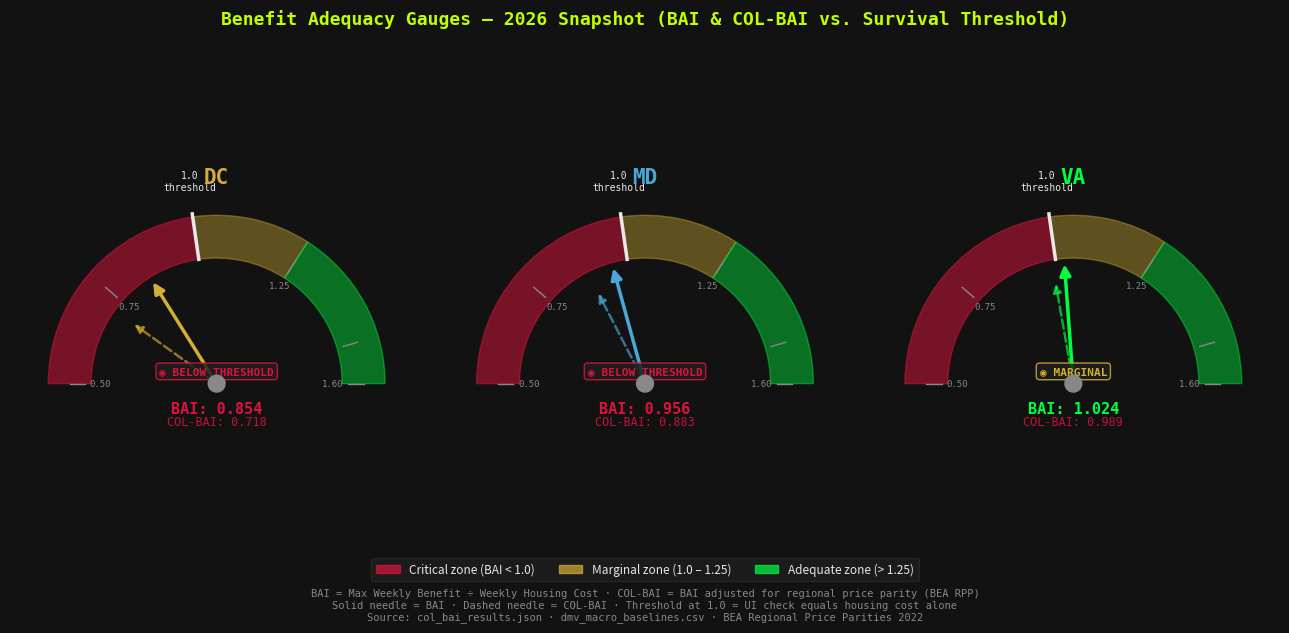

The script that saved this image:
"""
Fig 1.4 — Gauge Panel: Current BAI vs. Survival Threshold (2026)
Three gauges side-by-side (DC / MD / VA), each showing BAI and COL-BAI.
Needle points to the current value; red zone = below 1.0.
"""
import json
import numpy as np
import matplotlib
matplotlib.use('Agg')
import matplotlib.pyplot as plt
import matplotlib.patches as mpatches
from pathlib import Path
import math

BG      = "#121212"
BG2     = "#1e1e1e"
GRID    = "#2a2a2a"
FG      = "#e8e8e8"
MUTED   = "#888888"
GREEN   = "#00FF41"
LIME    = "#BFFF00"
GOLD    = "#D4AF37"
CRIMSON = "#DC143C"
BLUE    = "#4aa8d8"
ORANGE  = "#F39C12"

JURI_COLORS = {"DC": GOLD, "MD": BLUE, "VA": GREEN}
JURI_FULL   = {"DC": "District of Columbia", "MD": "Maryland", "VA": "Virginia"}

try:
    with open("data/col_bai_results.json") as f:
        raw = json.load(f)
    records = raw["data"]
except Exception as e:
    print(f"⚠ Fallback: {e}")
    records = [
        {"jurisdiction": "Maryland",            "year": 2026, "bai": 0.956, "col_bai": 0.883},
        {"jurisdiction": "Virginia",            "year": 2026, "bai": 1.024, "col_bai": 0.989},
        {"jurisdiction": "District of Columbia","year": 2026, "bai": 0.854, "col_bai": 0.718},
    ]

lookup_2026 = {}
for rec in records:
    if rec["year"] == 2026:
        abbr = next((k for k, v in JURI_FULL.items() if v == rec["jurisdiction"]), None)
        if abbr:
            lookup_2026[abbr] = rec

output_dir = Path("figures")
output_dir.mkdir(exist_ok=True)

GAUGE_MIN = 0.5
GAUGE_MAX = 1.6
THRESHOLD = 1.0

def draw_gauge(ax, bai_val, col_bai_val, abbr, jcolor):
    """Draw a half-circle gauge with two needles (BAI and COL-BAI)."""
    ax.set_facecolor(BG2)
    ax.set_aspect("equal")
    ax.set_xlim(-1.35, 1.35)
    ax.set_ylim(-0.25, 1.25)
    ax.axis("off")

    # Color zones: red = 0.5–1.0, gold = 1.0–1.2, green = 1.2–1.6
    zones = [
        (GAUGE_MIN, THRESHOLD,   CRIMSON, 0.5),
        (THRESHOLD, 1.25,        GOLD,    0.4),
        (1.25,      GAUGE_MAX,   GREEN,   0.4),
    ]

    def val_to_angle(v):
        norm = (v - GAUGE_MIN) / (GAUGE_MAX - GAUGE_MIN)
        return math.pi * (1 - norm)  # pi (left) → 0 (right)

    # Draw arc zones
    for vmin, vmax, zcol, zalpha in zones:
        a_start = math.degrees(val_to_angle(vmax))
        a_end   = math.degrees(val_to_angle(vmin))
        arc = mpatches.Wedge(
            center=(0, 0), r=1.1, theta1=a_start, theta2=a_end,
            width=0.28, color=zcol, alpha=zalpha
        )
        ax.add_patch(arc)

    # Threshold tick at 1.0
    ang_thresh = val_to_angle(THRESHOLD)
    ax.plot([0.82 * math.cos(ang_thresh), 1.12 * math.cos(ang_thresh)],
            [0.82 * math.sin(ang_thresh), 1.12 * math.sin(ang_thresh)],
            color=FG, linewidth=2.5, zorder=5)
    ax.text(1.22 * math.cos(ang_thresh), 1.22 * math.sin(ang_thresh) + 0.04,
            "1.0\nthreshold", ha="center", va="bottom", fontsize=7,
            color=FG, fontfamily="monospace")

    # Tick marks at GAUGE_MIN, 0.75, 1.0, 1.25, GAUGE_MAX
    for tick_v in [0.5, 0.75, 1.0, 1.25, 1.5, 1.6]:
        ta = val_to_angle(tick_v)
        ax.plot([0.86 * math.cos(ta), 0.96 * math.cos(ta)],
                [0.86 * math.sin(ta), 0.96 * math.sin(ta)],
                color=MUTED, linewidth=1.0)
        if tick_v in (0.5, 0.75, 1.25, 1.6):
            ax.text(0.76 * math.cos(ta), 0.76 * math.sin(ta),
                    f"{tick_v:.2f}", ha="center", va="center",
                    fontsize=6.5, color=MUTED, fontfamily="monospace")

    # Draw BAI needle (solid, jcolor)
    ang_bai = val_to_angle(np.clip(bai_val, GAUGE_MIN, GAUGE_MAX))
    needle_len = 0.80
    ax.annotate("", xy=(needle_len * math.cos(ang_bai), needle_len * math.sin(ang_bai)),
                xytext=(0, 0),
                arrowprops=dict(arrowstyle="-|>", color=jcolor, lw=2.5,
                                mutation_scale=16))

    # Draw COL-BAI needle (dashed, lighter)
    ang_col = val_to_angle(np.clip(col_bai_val, GAUGE_MIN, GAUGE_MAX))
    ax.annotate("", xy=(0.68 * math.cos(ang_col), 0.68 * math.sin(ang_col)),
                xytext=(0, 0),
                arrowprops=dict(arrowstyle="-|>", color=jcolor, lw=1.8,
                                mutation_scale=12, linestyle="dashed", alpha=0.65))

    # Center hub
    hub = plt.Circle((0, 0), 0.055, color=MUTED, zorder=6)
    ax.add_patch(hub)

    # Value labels
    is_bad = bai_val < THRESHOLD
    ax.text(0, -0.12, f"BAI: {bai_val:.3f}",
            ha="center", va="top", fontsize=11, fontweight="bold",
            color=CRIMSON if is_bad else GREEN, fontfamily="monospace")
    ax.text(0, -0.21, f"COL-BAI: {col_bai_val:.3f}",
            ha="center", va="top", fontsize=8.5,
            color=CRIMSON if col_bai_val < THRESHOLD else GOLD,
            fontfamily="monospace", alpha=0.85)

    # Status badge
    status = "BELOW THRESHOLD" if is_bad else "MARGINAL" if bai_val < 1.1 else "ADEQUATE"
    status_col = CRIMSON if is_bad else GOLD if bai_val < 1.1 else GREEN
    ax.text(0, 0.08,
            f"◉ {status}",
            ha="center", va="center", fontsize=8, fontweight="bold",
            color=status_col, fontfamily="monospace",
            bbox=dict(boxstyle="round,pad=0.3", facecolor=BG2,
                      edgecolor=status_col, alpha=0.85))

    ax.set_title(abbr, color=jcolor, fontsize=15, fontweight="bold",
                 fontfamily="monospace", pad=6)


fig, axes = plt.subplots(1, 3, figsize=(13, 5.5))
fig.patch.set_facecolor(BG)

fig.suptitle(
    "Benefit Adequacy Gauges — 2026 Snapshot (BAI & COL-BAI vs. Survival Threshold)",
    color=LIME, fontsize=13, fontweight="bold", fontfamily="monospace", y=1.01
)

for ax, abbr in zip(axes, ["DC", "MD", "VA"]):
    rec = lookup_2026.get(abbr, {})
    draw_gauge(ax, rec.get("bai", 1.0), rec.get("col_bai", 1.0),
               abbr, JURI_COLORS[abbr])

# Legend
legend_items = [
    mpatches.Patch(color=CRIMSON, alpha=0.7, label="Critical zone (BAI < 1.0)"),
    mpatches.Patch(color=GOLD,    alpha=0.7, label="Marginal zone (1.0 – 1.25)"),
    mpatches.Patch(color=GREEN,   alpha=0.7, label="Adequate zone (> 1.25)"),
]
fig.legend(handles=legend_items, loc="lower center", ncol=3,
           facecolor=BG2, edgecolor=GRID, labelcolor=FG, fontsize=8.5,
           bbox_to_anchor=(0.5, -0.04))

fig.text(0.5, -0.10,
         "BAI = Max Weekly Benefit ÷ Weekly Housing Cost · COL-BAI = BAI adjusted for regional price parity (BEA RPP)\n"
         "Solid needle = BAI · Dashed needle = COL-BAI · Threshold at 1.0 = UI check equals housing cost alone\n"
         "Source: col_bai_results.json · dmv_macro_baselines.csv · BEA Regional Price Parities 2022",
         ha="center", fontsize=7.5, color=MUTED, fontfamily="monospace")

plt.tight_layout()
out = Path("figures") / "22_bai_gauge.png"
plt.savefig(out, dpi=150, bbox_inches="tight", facecolor=BG)
plt.close()
print(f"✅ Saved {out}")
